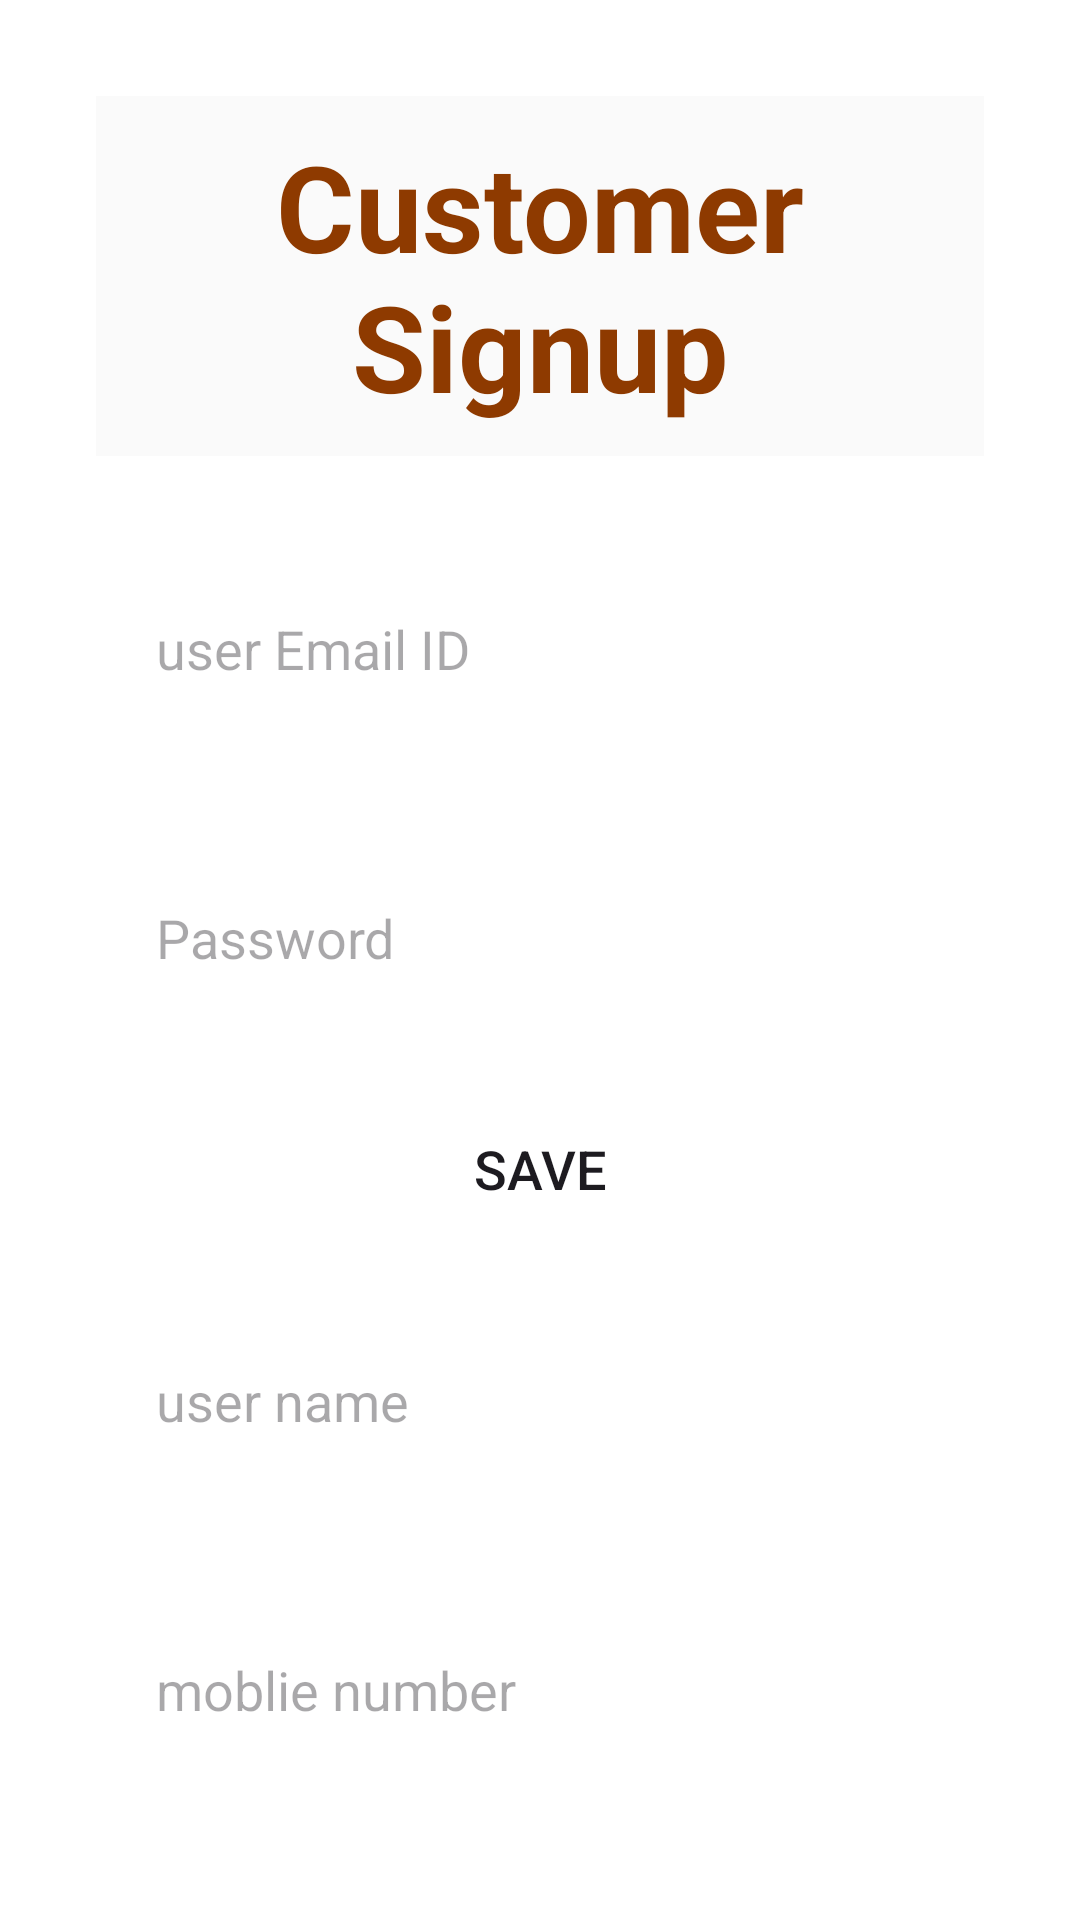

Produce the Android XML layout that renders to this screen, including the resource entries it uses.
<!-- AndroidManifest.xml: application theme Theme.NeatNest -->
<!-- res/layout/activity_customer_login.xml -->
<?xml version="1.0" encoding="utf-8"?>
<androidx.constraintlayout.widget.ConstraintLayout xmlns:android="http://schemas.android.com/apk/res/android"
    xmlns:app="http://schemas.android.com/apk/res-auto"
    xmlns:tools="http://schemas.android.com/tools"
    android:layout_width="match_parent"
    android:layout_height="match_parent"
    android:background="@color/white"
    tools:context=".Customer_login">

    <LinearLayout
        android:layout_width="match_parent"
        android:layout_height="match_parent"
        android:orientation="vertical">

        <TextView
            android:id="@+id/splashText"
            android:layout_width="match_parent"
            android:layout_height="wrap_content"
            android:layout_marginLeft="32dp"
            android:layout_marginRight="32dp"
            android:layout_marginTop="32dp"
android:gravity="center"
            android:textStyle="bold"
            android:textSize="40sp"
            android:padding="10dp"
            android:textColor="#8E3A00 "
            android:background="@color/offwhite"
            android:text="Customer Signup" />

        <EditText
            android:id="@+id/editTextTextEmailAddress"
            android:layout_width="match_parent"
            android:layout_height="wrap_content"
            android:ems="10"
            android:elevation="10dp"
            android:layout_margin="32dp"
            android:padding="20dp"
            android:hint="user Email ID"
            android:background="@drawable/edit_mobile_edittext"
            android:inputType="textEmailAddress" />

        <EditText
            android:id="@+id/editTextTextPassword"
            android:layout_width="match_parent"
            android:layout_height="wrap_content"
            android:background="@drawable/edit_mobile_edittext"
            android:padding="20dp"
            android:layout_marginRight="32dp"
            android:layout_marginLeft="32dp"
            android:ems="10"
            android:elevation="10dp"
            android:hint="Password"
            android:inputType="textPassword" />
        <Button
            android:id="@+id/save"
            android:layout_width="120dp"
            android:layout_height="50dp"
            android:layout_gravity="center"
            android:layout_margin="20dp"
            android:textSize="18dp"
            android:background="@drawable/button_round"
            android:backgroundTint="@color/circle"
            android:text="save"
            />
        <EditText
            android:layout_width="match_parent"
            android:layout_height="wrap_content"
            android:padding="20dp"
            android:id="@+id/username"
            android:layout_marginRight="32dp"
            android:layout_marginLeft="32dp"
            android:hint="user name"
            android:inputType="text"
            android:background="@drawable/edit_mobile_edittext"
            android:elevation="10dp"
            >
        </EditText>
        <EditText
            android:layout_width="match_parent"
            android:layout_height="wrap_content"
            android:padding="20dp"
            android:maxLength="11"
            android:layout_marginTop="32dp"
            android:id="@+id/mobilenumber"
            android:layout_marginRight="32dp"
            android:layout_marginLeft="32dp"
            android:hint="moblie number"
            android:inputType="phone"
            android:background="@drawable/edit_mobile_edittext"
            android:elevation="10dp"

            >
        </EditText>
        <Button
            android:id="@+id/let_in"
            android:layout_width="match_parent"
            android:layout_height="wrap_content"
            android:layout_margin="60dp"
            android:textSize="20sp"

            android:background="@drawable/button_round"
            android:backgroundTint="@color/circle"
            android:text="Let me in.."
            />



    </LinearLayout>
</androidx.constraintlayout.widget.ConstraintLayout>
<!-- resources referenced by this layout -->
<resources>
  <color name="circle">#02CCFE</color>
  <color name="offwhite">#FAFAFA</color>
  <color name="white">#FFFFFFFF</color>
  <style name="Theme.NeatNest" parent="Base.Theme.NeatNest" />
  <style name="Base.Theme.NeatNest" parent="Theme.Material3.DayNight.NoActionBar">
          
          
      </style>
</resources>
